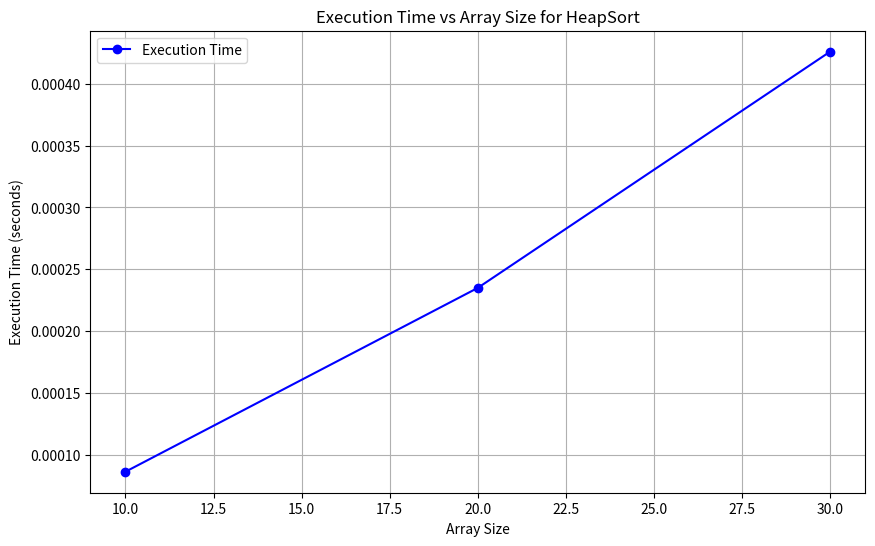

The script that saved this image:
import random
import time
import matplotlib.pyplot as plt

comparisons = 0
swaps = 0

def heapify(arr, n, i):
    global comparisons, swaps
    largest = i  # Initialize largest as root
    left = 2 * i + 1  # Left child index
    right = 2 * i + 2  # Right child index

    # Compare left child with root
    comparisons += 1
    if left < n and arr[left] > arr[largest]:
        largest = left

    # Compare right child with root
    comparisons += 1
    if right < n and arr[right] > arr[largest]:
        largest = right

    # If largest is not root
    if largest != i:
        arr[i], arr[largest] = arr[largest], arr[i]  # Swap
        swaps += 1
        print(f"Array after swap {swaps}: {arr}")  # Print array after each swap

        # Recursively heapify the affected sub-tree
        heapify(arr, n, largest)

def heap_sort_with_metrics(arr):
    global comparisons, swaps
    n = len(arr)

    # Build a max heap (rearrange array)
    for i in range(n // 2 - 1, -1, -1):
        heapify(arr, n, i)

    # Extract elements one by one from the heap
    for i in range(n - 1, 0, -1):
        arr[i], arr[0] = arr[0], arr[i]  # Swap the root (max element) with the last element
        swaps += 1
        print(f"Array after swap {swaps}: {arr}")  # Print array after each swap
        heapify(arr, i, 0)  # Heapify the root

def print_in_chunks(arr, chunk_size=10):
    """Helper function to print the array in chunks of `chunk_size`."""
    for i in range(0, len(arr), chunk_size):
        print(arr[i:i + chunk_size])

def run_performance_tests():
    array_sizes = list(range(10, 40, 10))  # Array sizes from 10 to 100 (in steps of 10)
    execution_times = []

    for size in array_sizes:
        # Generate a random array of 'size' elements
        arr = [random.randint(1, 1000) for _ in range(size)]

        # Reset global counters
        global comparisons, swaps
        comparisons, swaps = 0, 0

        # Time the sorting process
        start_time = time.time()
        heap_sort_with_metrics(arr)  # Sort the array using HeapSort
        end_time = time.time()

        execution_times.append(end_time - start_time)  # Store execution time

    return array_sizes, execution_times

# Run performance tests for multiple array sizes
array_sizes, execution_times = run_performance_tests()

# Plot the performance metrics (execution times vs. array sizes)
plt.figure(figsize=(10, 6))

# Plot Execution Time vs Array Size
plt.plot(array_sizes, execution_times, label="Execution Time", marker='o', color='blue')
plt.title('Execution Time vs Array Size for HeapSort')
plt.xlabel('Array Size')
plt.ylabel('Execution Time (seconds)')

# Display the plot
plt.legend()
plt.grid(True)
plt.show()
